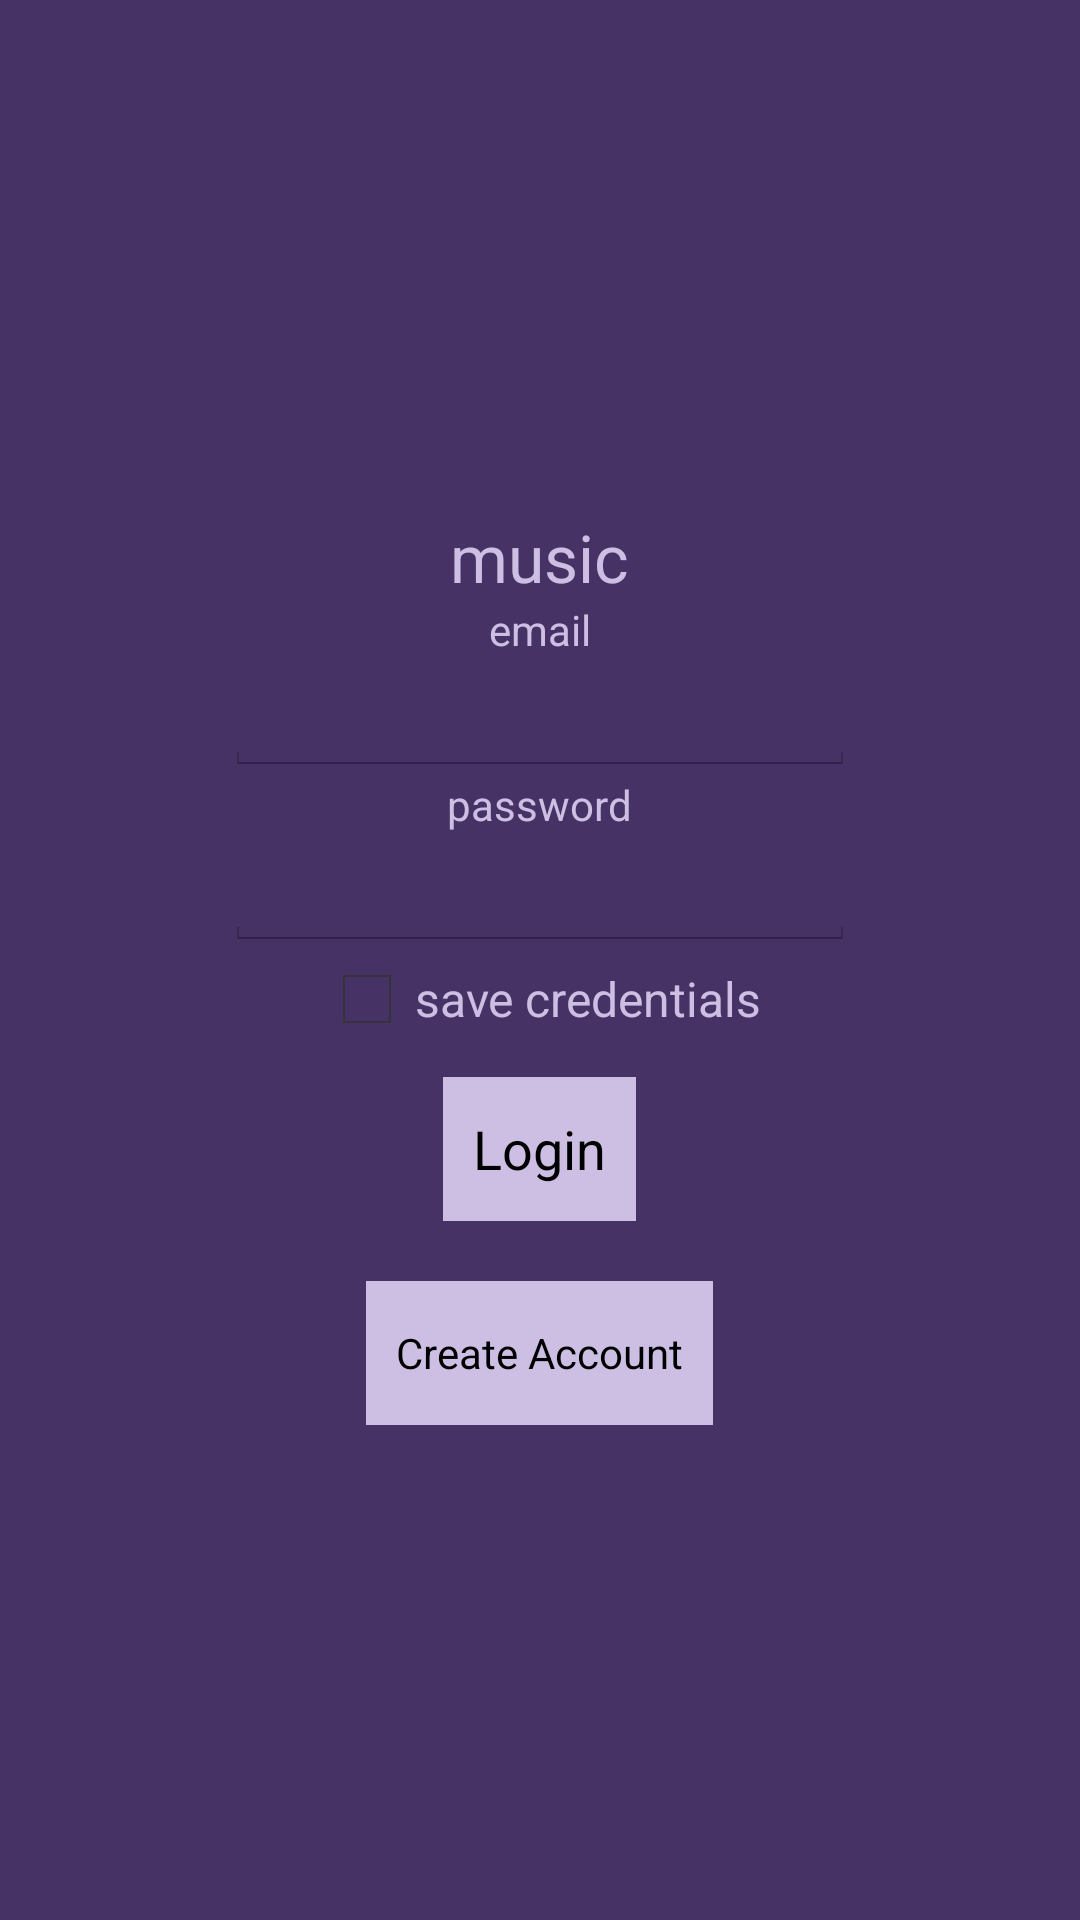

Here is an Android app screen rendered from its layout file. Give the layout XML and the strings, colors and styles it references.
<!-- AndroidManifest.xml: application theme AppTheme -->
<!-- res/layout/activity_login.xml -->
<?xml version="1.0" encoding="utf-8"?>
<LinearLayout
    android:orientation="vertical"
    android:layout_width="fill_parent"
    android:layout_height="fill_parent"
    android:gravity="center_vertical"
    android:background="@color/purple"
    xmlns:android="http://schemas.android.com/apk/res/android">

    <ProgressBar
        style="?android:attr/progressBarStyleSmall"
        android:layout_width="wrap_content"
        android:layout_height="wrap_content"
        android:id="@+id/loggingIn"
        android:layout_gravity="center_horizontal"
        android:visibility="invisible" />

    <TextView
        android:layout_width="wrap_content"
        android:layout_height="wrap_content"
        android:textAppearance="?android:attr/textAppearanceLarge"
        android:text="music"
        android:id="@+id/textView3"
        android:textColor="@color/lightpurple"
        android:layout_gravity="center_horizontal" />

    <TextView
        android:layout_width="wrap_content"
        android:layout_height="wrap_content"
        android:textAppearance="?android:attr/textAppearanceSmall"
        android:text="email"
        android:id="@+id/textView"
        android:layout_gravity="center"
        android:textColor="@color/lightpurple"
        android:gravity="center|right" />

    <EditText
        android:layout_width="wrap_content"
        android:layout_height="wrap_content"
        android:inputType="textEmailAddress"
        android:ems="10"
        android:id="@+id/email"
        android:textColor="@color/lightpurple"
        android:layout_gravity="center_horizontal" />

    <TextView
        android:layout_width="wrap_content"
        android:layout_height="wrap_content"
        android:textAppearance="?android:attr/textAppearanceSmall"
        android:text="password"
        android:id="@+id/textView2"
        android:textColor="@color/lightpurple"
        android:layout_gravity="center_horizontal" />

    <EditText
        android:layout_width="wrap_content"
        android:layout_height="wrap_content"
        android:inputType="textPassword"
        android:ems="10"
        android:id="@+id/password"
        android:textColor="@color/lightpurple"
        android:layout_gravity="center_horizontal" />

    <CheckBox
        android:layout_width="wrap_content"
        android:layout_height="wrap_content"
        android:text="save credentials"
        android:id="@+id/savePassword"
        android:textColor="@color/lightpurple"
        android:layout_gravity="center_horizontal"
        android:checked="false" />

    <Button
        android:layout_width="wrap_content"
        android:layout_height="wrap_content"
        android:text="Login"
        android:id="@+id/button"
        android:layout_gravity="center_horizontal"
        android:onClick="onLogin"
        android:background="@color/lightpurple"
        android:padding="10dp"
        android:layout_margin="10dp" />

    <Button
        style="?android:attr/buttonStyleSmall"
        android:layout_width="wrap_content"
        android:layout_height="wrap_content"
        android:text="Create Account"
        android:id="@+id/button2"
        android:onClick="onCreateAccount"
        android:layout_gravity="center_horizontal"
        android:background="@color/lightpurple"
        android:padding="10dp"
        android:layout_margin="10dp" />
</LinearLayout>
<!-- resources referenced by this layout -->
<resources>
  <color name="lightpurple">#cdbfe3</color>
  <color name="purple">#463265</color>
  <style name="AppTheme" parent="android:Theme.Holo.Light.DarkActionBar">
          <item name="android:actionBarStyle">@style/actionBar</item>
      </style>
  <style name="actionBar" parent="@android:style/Widget.Holo.Light.ActionBar">
          <item name="android:background">@color/purple</item>
          <item name="android:textColor">@color/lightpurple</item>
          <item name="android:titleTextStyle">@style/actionBarTitle</item>
      </style>
  <style name="actionBarTitle" parent="android:style/TextAppearance.Holo.Widget.ActionBar.Title">
          <item name="android:textColor">@color/lightpurple</item>
      </style>
</resources>
